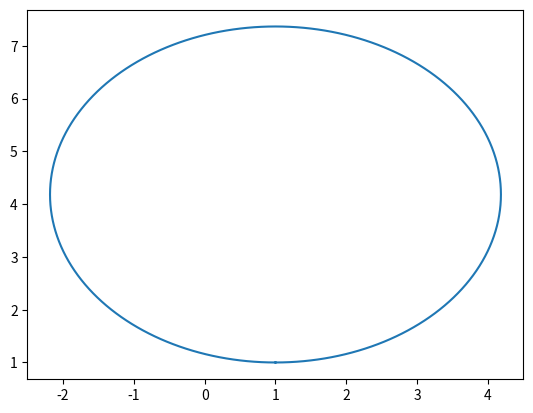

This figure's Python source:
from matplotlib import pyplot as plt
import numpy as np
from math import sin, cos, pi


def ctrv(x, y, v, yaw, yaw_rate, dt, t):
    predicted_states_list = []
    start_state = np.array([x, y, v, yaw, yaw_rate])
    predicted_states_list.append(start_state)
    last_state = start_state
    for i in range(int(t/dt)):
        state_change_rate = np.array([(last_state[2]/last_state[4])*(sin(last_state[3] + last_state[4] * dt) - sin(last_state[3])),
                                      (last_state[2] / last_state[4]) * (- cos(last_state[3] + last_state[4] * dt) + cos(last_state[3])),
                                      0,
                                      yaw_rate * dt,
                                      0
                                      ])
        next_state = last_state + state_change_rate
        predicted_states_list.append(next_state)
        last_state = next_state

    return predicted_states_list

if __name__ == "__main__":
    predicted_states = ctrv(x=1, y=1, v=5, yaw=0, yaw_rate=pi/2, dt=0.02, t=4)
    x = np.array(predicted_states)[:, 0]
    y = np.array(predicted_states)[:, 1]
    plt.plot(x, y)
    # plt.axis([0,5,0,5])
    plt.show()


